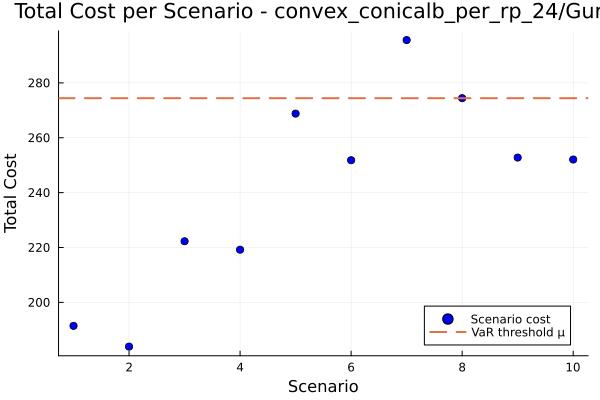

Values plotted in this chart, from the file beside it:
id, scenario, probability, solution, total_cost
1, 1, 0.1, , 191.4
2, 2, 0.1, , 183.9
3, 3, 0.1, , 222.3
4, 4, 0.1, , 219.2
5, 5, 0.1, , 268.8
6, 6, 0.1, , 251.8
7, 7, 0.1, , 295.6
8, 8, 0.1, , 274.4
9, 9, 0.1, , 252.8
10, 10, 0.1, , 252.1
